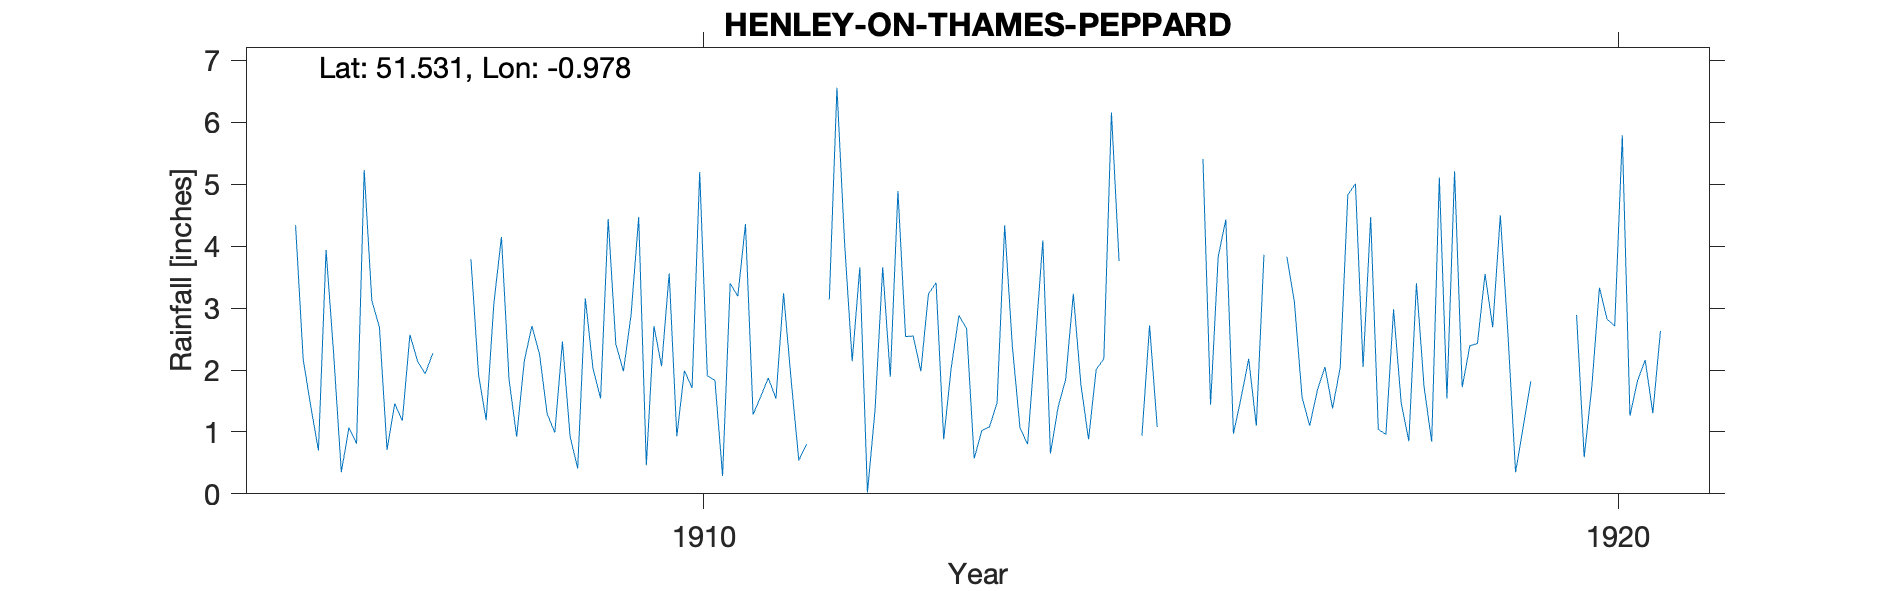

Values plotted in this chart, from the file beside it:
HENLEY-ON-THAMES-PEPPARD, , , , , , , , , , , , , , , , , , , , , , , 
Grid ref, SU710818, Long, -0.9779, Lat, 51.53, Elevation, 336, ft, , , , , , , , , , , , , , , 
Station no, RR6476, , , , , , , , , , , , , , , , , , , , , , 
, 1900, 1901, 1902, 1903, 1904, 1905, 1906, 1907, 1908, 1909, 1910, 1911, 1912, 1913, 1914, 1915, 1916, 1917, 1918, 1919, 1920, 1921, 1922
January, , , , , , , 4.34, 0.71, 1.92, 0.93, 2.06, 1.28, 4.06, 3.41, 0.8, 3.76, 1.44, 1.56, 2.98, 3.55, 2.89, , 
February, , , , , , , 2.17, 1.46, 1.19, 0.41, 3.56, 1.57, 2.14, 0.88, 2.41, -999, 3.83, 1.1, 1.47, 2.69, 0.59, , 
March, , , , , , , 1.41, 1.18, 3.07, 3.16, 0.93, 1.87, 3.66, 2.05, 4.09, -999, 4.43, 1.67, 0.85, 4.5, 1.73, , 
April, , , , , , , 0.7, 2.57, 4.15, 2.03, 1.99, 1.54, 0.02, 2.88, 0.65, 0.94, 0.97, 2.05, 3.4, 2.59, 3.33, , 
May, , , , , , , 3.94, 2.14, 1.84, 1.54, 1.71, 3.24, 1.36, 2.67, 1.4, 2.72, 1.55, 1.38, 1.73, 0.35, 2.82, , 
June, , , , , , , 2.25, 1.94, 0.92, 4.44, 5.2, 1.83, 3.66, 0.57, 1.85, 1.08, 2.18, 2.04, 0.84, 1.08, 2.71, , 
July, , , , , , , 0.35, 2.27, 2.15, 2.42, 1.91, 0.54, 1.89, 1.02, 3.23, -999, 1.1, 4.83, 5.11, 1.82, 5.79, , 
August, , , , , , , 1.07, -999, 2.71, 1.98, 1.83, 0.8, 4.89, 1.08, 1.76, -999, 3.86, 5.01, 1.54, -999, 1.26, , 
September, , , , , , , 0.81, -999, 2.25, 2.89, 0.29, -999, 2.54, 1.47, 0.88, -999, -999, 2.05, 5.21, -999, 1.83, , 
October, , , , , , , 5.23, -999, 1.29, 4.47, 3.4, -999, 2.55, 4.34, 2.01, -999, -999, 4.47, 1.72, 1.48, 2.16, , 
November, , , , , , , 3.12, -999, 0.99, 0.46, 3.19, 3.14, 1.98, 2.39, 2.18, -999, 3.83, 1.04, 2.39, -999, 1.3, , 
December, , , , , , , 2.69, 3.79, 2.46, 2.71, 4.36, 6.56, 3.23, 1.07, 6.16, 5.41, 3.09, 0.96, 2.43, -999, 2.63, , 
Total, , , , , , , 28.08, 25.88, 24.94, 27.44, 30.43, 25.43, 31.98, 23.83, 27.42, 34.2, 32.09, 28.16, 29.67, 30.25, 29.04, , 
1907 Aug-Nov -999 (9.82), , , , , , , , , , , , , , , , , , , , , , , 
1911 Sep Oct -999 (3.06), , , , , , , , , , , , , , , , , , , , , , , 
1915 Feb Mar -999 (5.06), , , , , , , , , , , , , , , , , , , , , , , 
1915 Jul Aug -999 (7.24), , , , , , , , , , , , , , , , , , , , , , , 
1915 Sep-Nov -999 (7.99), , , , , , , , , , , , , , , , , , , , , , , 
1916 Sep Oct -999 (5.81), , , , , , , , , , , , , , , , , , , , , , , 
1919 Aug Sep -999 (5.44), , , , , , , , , , , , , , , , , , , , , , , 
1919 Nov Dec -999 (6.75), , , , , , , , , , , , , , , , , , , , , , , 
